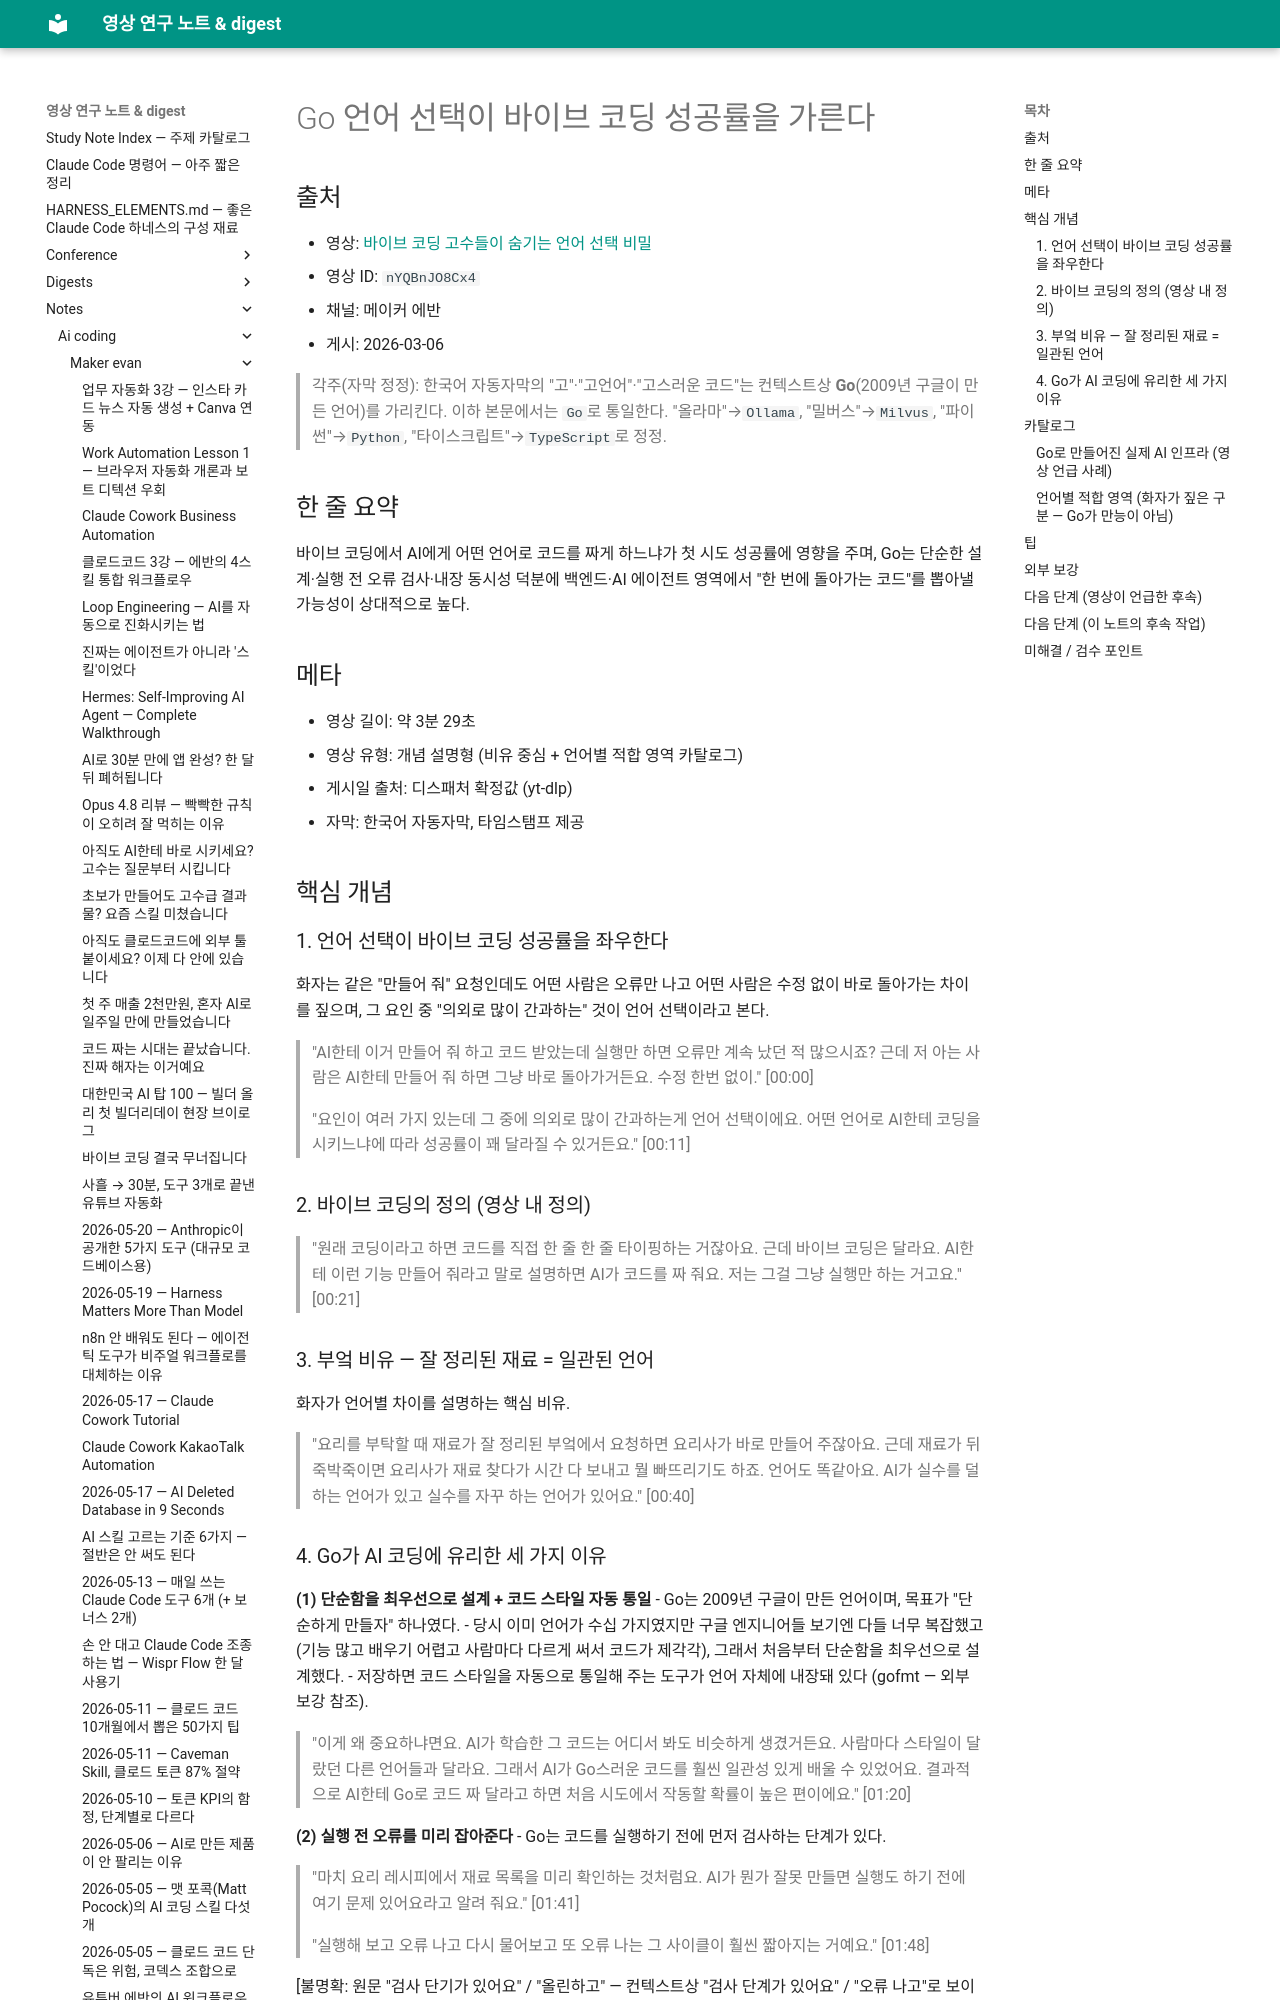

repository: Yoonkyu-Lee/claude-code-tutorial · page: notes/ai-coding/maker-evan/2026-03-06-go-language-choice-vibe-coding/index.html · generator: mkdocs

# Go 언어 선택이 바이브 코딩 성공률을 가른다

## 출처
- 영상: [바이브 코딩 고수들이 숨기는 언어 선택 비밀](https://www.youtube.com/watch?v=nYQBnJO8Cx4)
- 영상 ID: `nYQBnJO8Cx4`
- 채널: 메이커 에반
- 게시: 2026-03-06

> 각주(자막 정정): 한국어 자동자막의 "고"·"고언어"·"고스러운 코드"는 컨텍스트상 **Go**(2009년 구글이 만든 언어)를 가리킨다. 이하 본문에서는 `Go`로 통일한다. "올라마"→`Ollama`, "밀버스"→`Milvus`, "파이썬"→`Python`, "타이스크립트"→`TypeScript`로 정정.

## 한 줄 요약
바이브 코딩에서 AI에게 어떤 언어로 코드를 짜게 하느냐가 첫 시도 성공률에 영향을 주며, Go는 단순한 설계·실행 전 오류 검사·내장 동시성 덕분에 백엔드·AI 에이전트 영역에서 "한 번에 돌아가는 코드"를 뽑아낼 가능성이 상대적으로 높다.

## 메타
- 영상 길이: 약 3분 29초
- 영상 유형: 개념 설명형 (비유 중심 + 언어별 적합 영역 카탈로그)
- 게시일 출처: 디스패처 확정값 (yt-dlp)
- 자막: 한국어 자동자막, 타임스탬프 제공

## 핵심 개념

### 1. 언어 선택이 바이브 코딩 성공률을 좌우한다
화자는 같은 "만들어 줘" 요청인데도 어떤 사람은 오류만 나고 어떤 사람은 수정 없이 바로 돌아가는 차이를 짚으며, 그 요인 중 "의외로 많이 간과하는" 것이 언어 선택이라고 본다.

> "AI한테 이거 만들어 줘 하고 코드 받았는데 실행만 하면 오류만 계속 났던 적 많으시죠? 근데 저 아는 사람은 AI한테 만들어 줘 하면 그냥 바로 돌아가거든요. 수정 한번 없이." [00:00]

> "요인이 여러 가지 있는데 그 중에 의외로 많이 간과하는게 언어 선택이에요. 어떤 언어로 AI한테 코딩을 시키느냐에 따라 성공률이 꽤 달라질 수 있거든요." [00:11]

### 2. 바이브 코딩의 정의 (영상 내 정의)
> "원래 코딩이라고 하면 코드를 직접 한 줄 한 줄 타이핑하는 거잖아요. 근데 바이브 코딩은 달라요. AI한테 이런 기능 만들어 줘라고 말로 설명하면 AI가 코드를 짜 줘요. 저는 그걸 그냥 실행만 하는 거고요." [00:21]

### 3. 부엌 비유 — 잘 정리된 재료 = 일관된 언어
화자가 언어별 차이를 설명하는 핵심 비유.

> "요리를 부탁할 때 재료가 잘 정리된 부엌에서 요청하면 요리사가 바로 만들어 주잖아요. 근데 재료가 뒤죽박죽이면 요리사가 재료 찾다가 시간 다 보내고 뭘 빠뜨리기도 하죠. 언어도 똑같아요. AI가 실수를 덜하는 언어가 있고 실수를 자꾸 하는 언어가 있어요." [00:40]
